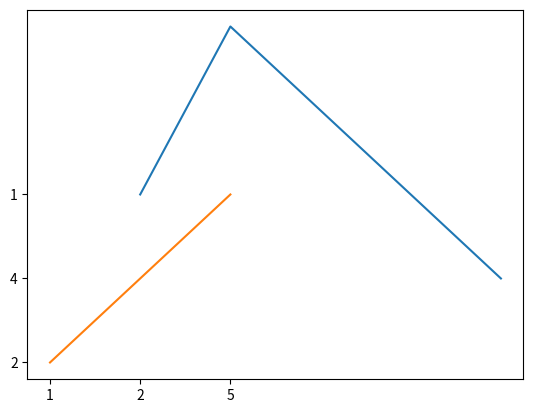

Write Python code to recreate this figure.
import matplotlib.pyplot as plt
x=[1,2,5]
y=[2,4,1]
plt.plot(x,y)
plt.show()

# error because of strings
x=['1','2','5']
y=['2','4','1']
plt.plot(x,y)
plt.show()